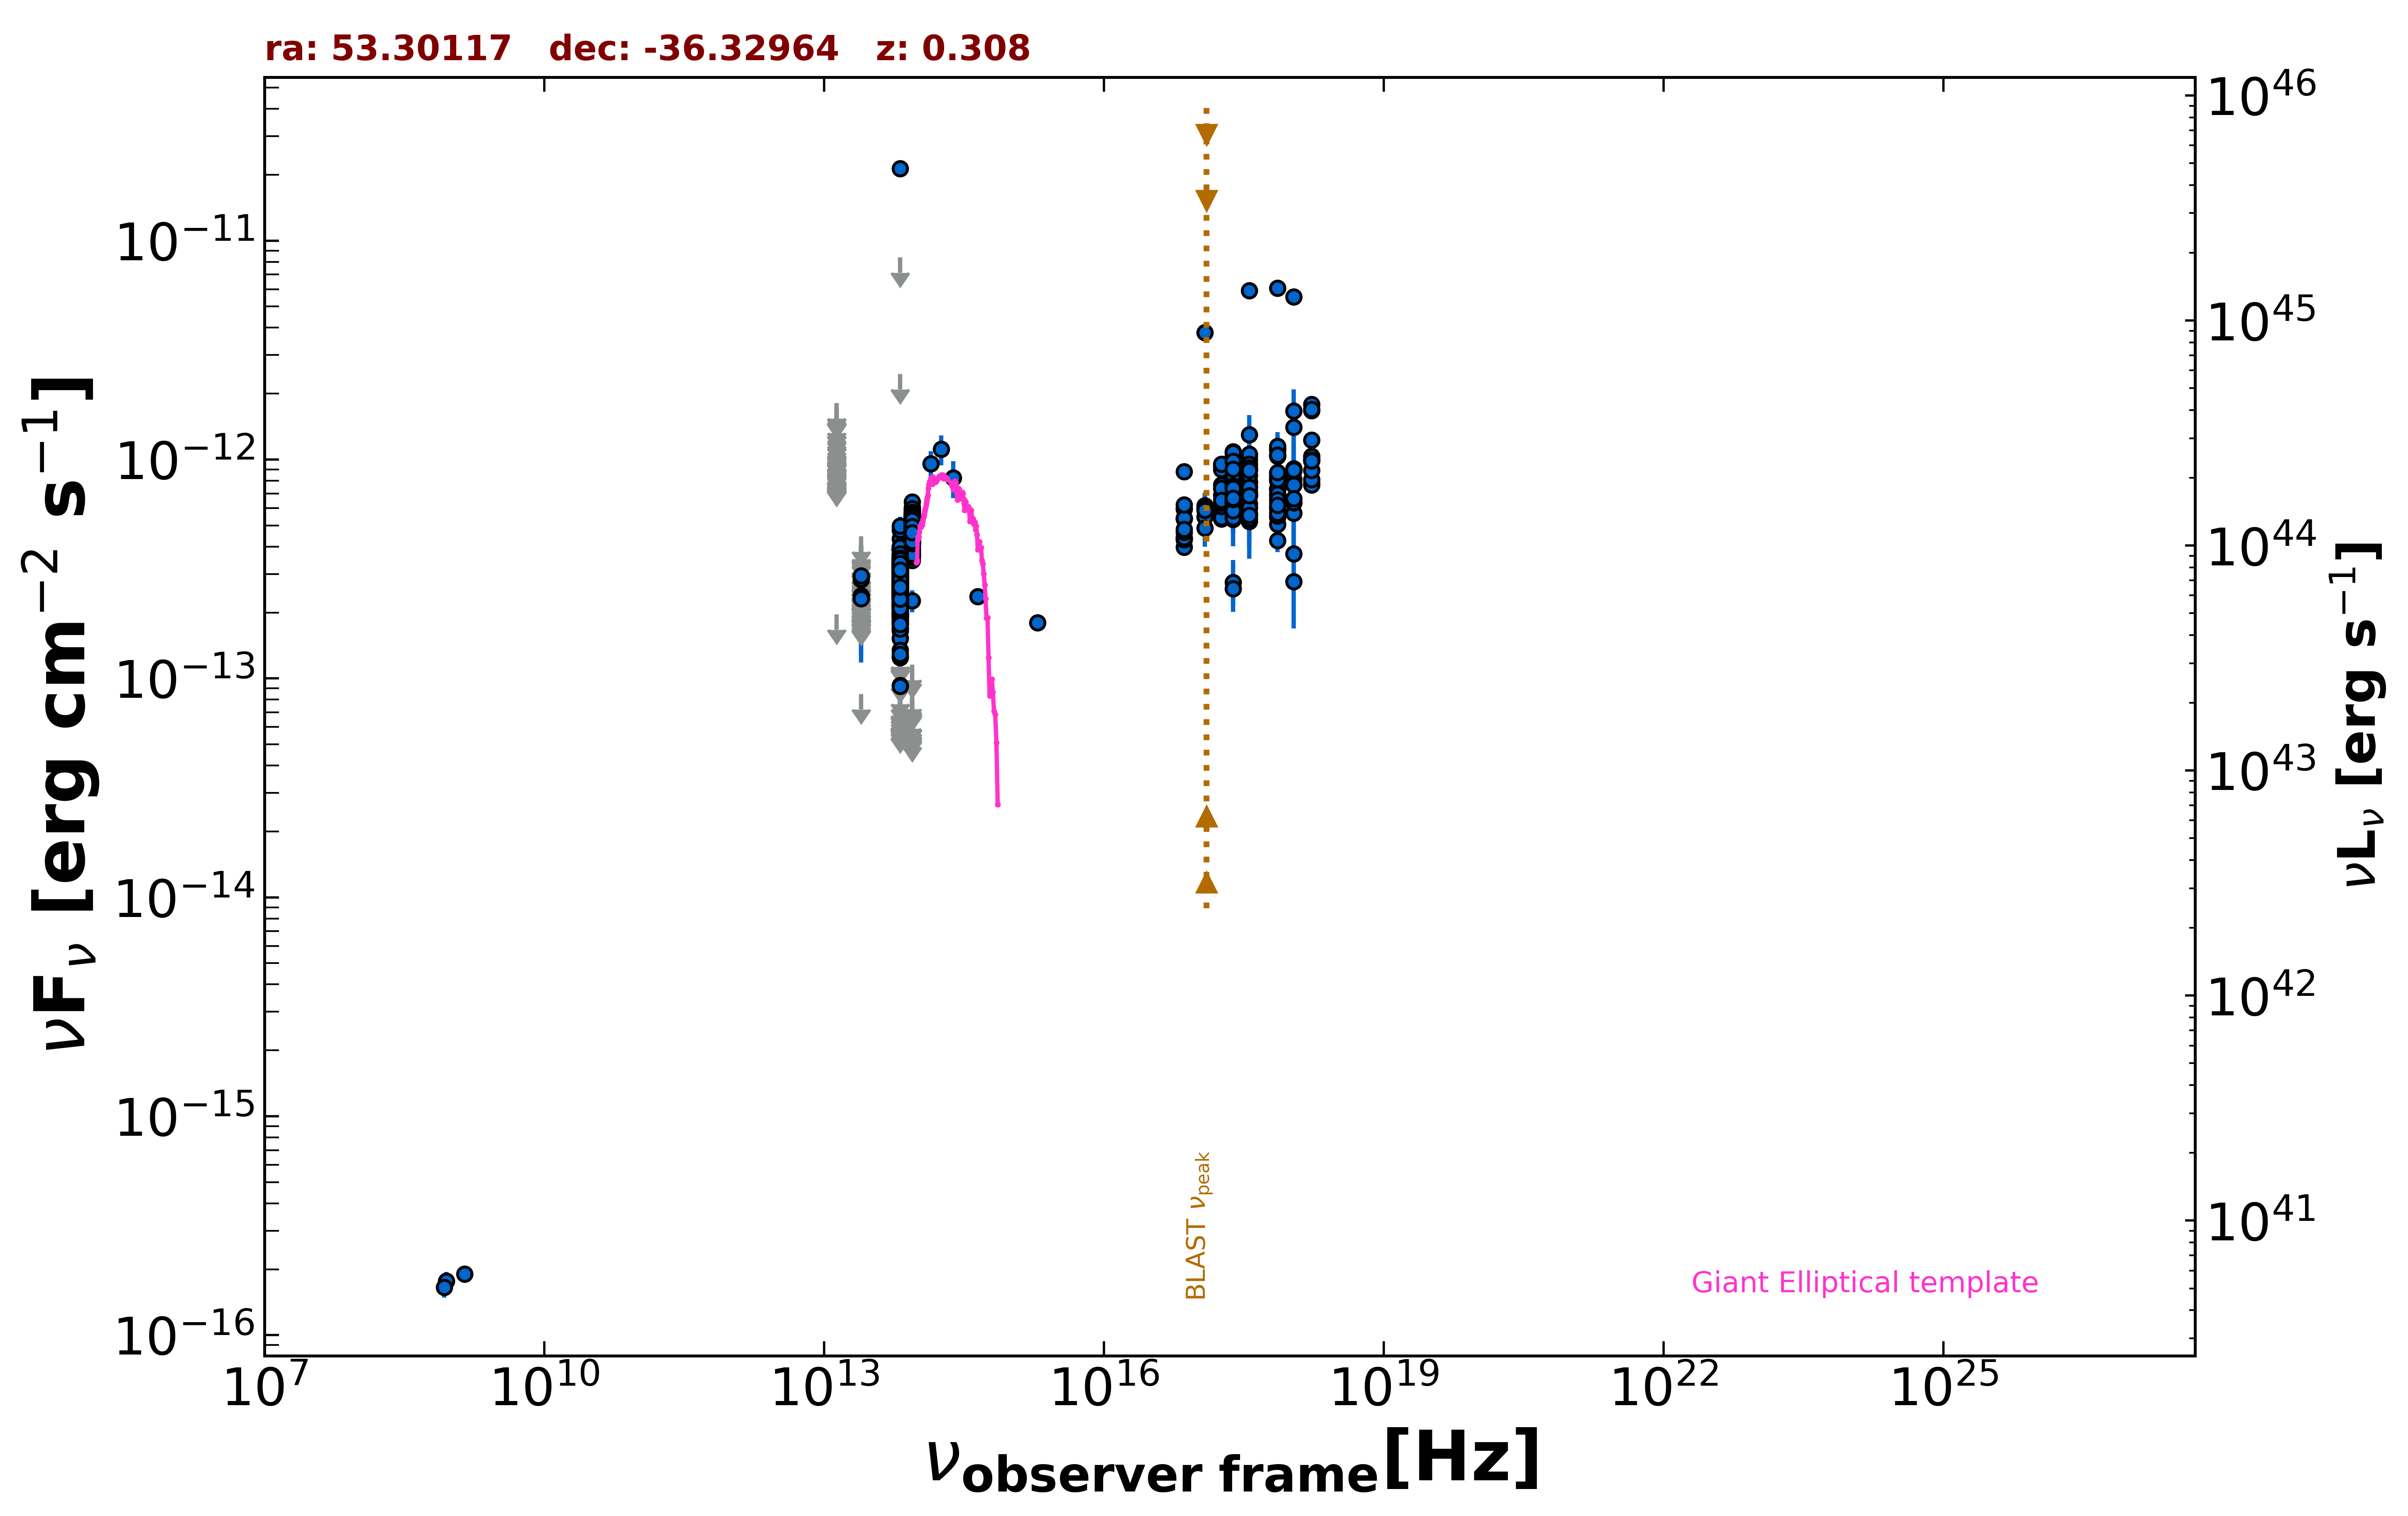

Source data for this figure (header and first rows):
freq., flux, err_flux, MJD_start, MJD_end, flag, catalog, reference
1.400e+09, 1.904e-16, 8.400e-18, 55000, 55000, , NVSS, Condon et al. 1998  AJ  115  1693
8.870e+08, 1.765e-16, 1.775e-17, 55000, 55000, , RACS, Hale et al. 2021  PASA  38  e058
8.430e+08, 1.652e-16, 1.685e-17, 55000, 55000, , SUMSS, Manch et al. 2003  MNRAS  342  1117
2.418e+17, 5.659e-13, 7.800e-15, 55000, 55000, , 4XMM-DR13, Webb et al. 2020  A&A  641  A136
7.253e+16, 4.367e-13, 4.850e-15, 55000, 55000, , 4XMM-DR13, Webb et al. 2020  A&A  641  A136
1.813e+17, 5.729e-13, 5.500e-15, 55000, 55000, , 4XMM-DR13, Webb et al. 2020  A&A  641  A136
3.627e+17, 5.664e-13, 5.650e-15, 55000, 55000, , 4XMM-DR13, Webb et al. 2020  A&A  641  A136
7.253e+17, 5.461e-13, 9.000e-15, 55000, 55000, , 4XMM-DR13, Webb et al. 2020  A&A  641  A136
1.692e+18, 7.881e-13, 2.990e-14, 55000, 55000, , 4XMM-DR13, Webb et al. 2020  A&A  641  A136
2.418e+17, 6.876e-13, 1.300e-14, 55000, 55000, , 4XMM-DR13, Webb et al. 2020  A&A  641  A136
7.253e+16, 5.352e-13, 7.700e-15, 55000, 55000, , 4XMM-DR13, Webb et al. 2020  A&A  641  A136
1.813e+17, 6.880e-13, 8.650e-15, 55000, 55000, , 4XMM-DR13, Webb et al. 2020  A&A  641  A136
3.627e+17, 6.875e-13, 9.050e-15, 55000, 55000, , 4XMM-DR13, Webb et al. 2020  A&A  641  A136
7.253e+17, 6.049e-13, 1.390e-14, 55000, 55000, , 4XMM-DR13, Webb et al. 2020  A&A  641  A136
1.692e+18, 1.007e-12, 5.030e-14, 55000, 55000, , 4XMM-DR13, Webb et al. 2020  A&A  641  A136
2.418e+17, 5.343e-13, 1.115e-14, 55000, 55000, , 4XMM-DR13, Webb et al. 2020  A&A  641  A136
7.253e+16, 3.971e-13, 6.750e-15, 55000, 55000, , 4XMM-DR13, Webb et al. 2020  A&A  641  A136
1.813e+17, 5.351e-13, 7.800e-15, 55000, 55000, , 4XMM-DR13, Webb et al. 2020  A&A  641  A136
3.627e+17, 5.214e-13, 7.850e-15, 55000, 55000, , 4XMM-DR13, Webb et al. 2020  A&A  641  A136
7.253e+17, 5.069e-13, 1.250e-14, 55000, 55000, , 4XMM-DR13, Webb et al. 2020  A&A  641  A136
1.692e+18, 7.658e-13, 4.320e-14, 55000, 55000, , 4XMM-DR13, Webb et al. 2020  A&A  641  A136
2.418e+17, 5.666e-13, 1.060e-14, 55000, 55000, , 4XMM-DR13, Webb et al. 2020  A&A  641  A136
7.253e+16, 4.302e-13, 6.350e-15, 55000, 55000, , 4XMM-DR13, Webb et al. 2020  A&A  641  A136
1.813e+17, 5.423e-13, 7.100e-15, 55000, 55000, , 4XMM-DR13, Webb et al. 2020  A&A  641  A136
3.627e+17, 5.594e-13, 7.500e-15, 55000, 55000, , 4XMM-DR13, Webb et al. 2020  A&A  641  A136
7.253e+17, 5.511e-13, 1.210e-14, 55000, 55000, , 4XMM-DR13, Webb et al. 2020  A&A  641  A136
1.692e+18, 8.121e-13, 4.080e-14, 55000, 55000, , 4XMM-DR13, Webb et al. 2020  A&A  641  A136
2.418e+17, 1.085e-12, 8.000e-15, 55000, 55000, , 4XMM-DR13, Webb et al. 2020  A&A  641  A136
7.253e+16, 5.962e-13, 4.500e-15, 55000, 55000, , 4XMM-DR13, Webb et al. 2020  A&A  641  A136
1.813e+17, 9.230e-13, 5.450e-15, 55000, 55000, , 4XMM-DR13, Webb et al. 2020  A&A  641  A136
3.627e+17, 1.042e-12, 6.000e-15, 55000, 55000, , 4XMM-DR13, Webb et al. 2020  A&A  641  A136
7.253e+17, 1.105e-12, 1.000e-14, 55000, 55000, , 4XMM-DR13, Webb et al. 2020  A&A  641  A136
1.692e+18, 1.788e-12, 3.100e-14, 55000, 55000, , 4XMM-DR13, Webb et al. 2020  A&A  641  A136
2.418e+17, 8.100e-13, 1.735e-14, 55000, 55000, , 4XMM-DR13, Webb et al. 2020  A&A  641  A136
7.253e+16, 5.378e-13, 1.100e-14, 55000, 55000, , 4XMM-DR13, Webb et al. 2020  A&A  641  A136
1.813e+17, 7.661e-13, 1.305e-14, 55000, 55000, , 4XMM-DR13, Webb et al. 2020  A&A  641  A136
3.627e+17, 7.860e-13, 1.360e-14, 55000, 55000, , 4XMM-DR13, Webb et al. 2020  A&A  641  A136
7.253e+17, 8.007e-13, 2.145e-14, 55000, 55000, , 4XMM-DR13, Webb et al. 2020  A&A  641  A136
1.692e+18, 1.230e-12, 6.600e-14, 55000, 55000, , 4XMM-DR13, Webb et al. 2020  A&A  641  A136
2.418e+17, 1.036e-12, 1.200e-14, 55000, 55000, , 4XMM-DR13, Webb et al. 2020  A&A  641  A136
7.253e+16, 5.936e-13, 7.900e-15, 55000, 55000, , 4XMM-DR13, Webb et al. 2020  A&A  641  A136
1.813e+17, 9.001e-13, 9.100e-15, 55000, 55000, , 4XMM-DR13, Webb et al. 2020  A&A  641  A136
3.627e+17, 9.974e-13, 8.650e-15, 55000, 55000, , 4XMM-DR13, Webb et al. 2020  A&A  641  A136
7.253e+17, 1.045e-12, 1.400e-14, 55000, 55000, , 4XMM-DR13, Webb et al. 2020  A&A  641  A136
1.692e+18, 1.677e-12, 4.750e-14, 55000, 55000, , 4XMM-DR13, Webb et al. 2020  A&A  641  A136
2.418e+17, 6.590e-13, 7.550e-15, 55000, 55000, , 4XMM-DR13, Webb et al. 2020  A&A  641  A136
7.253e+16, 4.406e-13, 4.200e-15, 55000, 55000, , 4XMM-DR13, Webb et al. 2020  A&A  641  A136
1.813e+17, 6.094e-13, 4.950e-15, 55000, 55000, , 4XMM-DR13, Webb et al. 2020  A&A  641  A136
3.627e+17, 6.284e-13, 5.200e-15, 55000, 55000, , 4XMM-DR13, Webb et al. 2020  A&A  641  A136
7.253e+17, 6.339e-13, 8.450e-15, 55000, 55000, , 4XMM-DR13, Webb et al. 2020  A&A  641  A136
1.692e+18, 1.035e-12, 2.950e-14, 55000, 55000, , 4XMM-DR13, Webb et al. 2020  A&A  641  A136
2.418e+17, 6.685e-13, 3.165e-14, 55000, 55000, , 4XMM-DR13, Webb et al. 2020  A&A  641  A136
7.253e+16, 5.408e-13, 2.305e-14, 55000, 55000, , 4XMM-DR13, Webb et al. 2020  A&A  641  A136
1.813e+17, 7.383e-13, 2.615e-14, 55000, 55000, , 4XMM-DR13, Webb et al. 2020  A&A  641  A136
3.627e+17, 7.100e-13, 2.520e-14, 55000, 55000, , 4XMM-DR13, Webb et al. 2020  A&A  641  A136
7.253e+17, 5.969e-13, 3.650e-14, 55000, 55000, , 4XMM-DR13, Webb et al. 2020  A&A  641  A136
1.692e+18, 8.941e-13, 1.211e-13, 55000, 55000, , 4XMM-DR13, Webb et al. 2020  A&A  641  A136
2.418e+17, 6.535e-13, 3.170e-14, 55000, 55000, , 4XMM-DR13, Webb et al. 2020  A&A  641  A136
7.253e+16, 4.647e-13, 2.040e-14, 55000, 55000, , 4XMM-DR13, Webb et al. 2020  A&A  641  A136
1.813e+17, 6.312e-13, 2.330e-14, 55000, 55000, , 4XMM-DR13, Webb et al. 2020  A&A  641  A136
... 1,166 more rows
